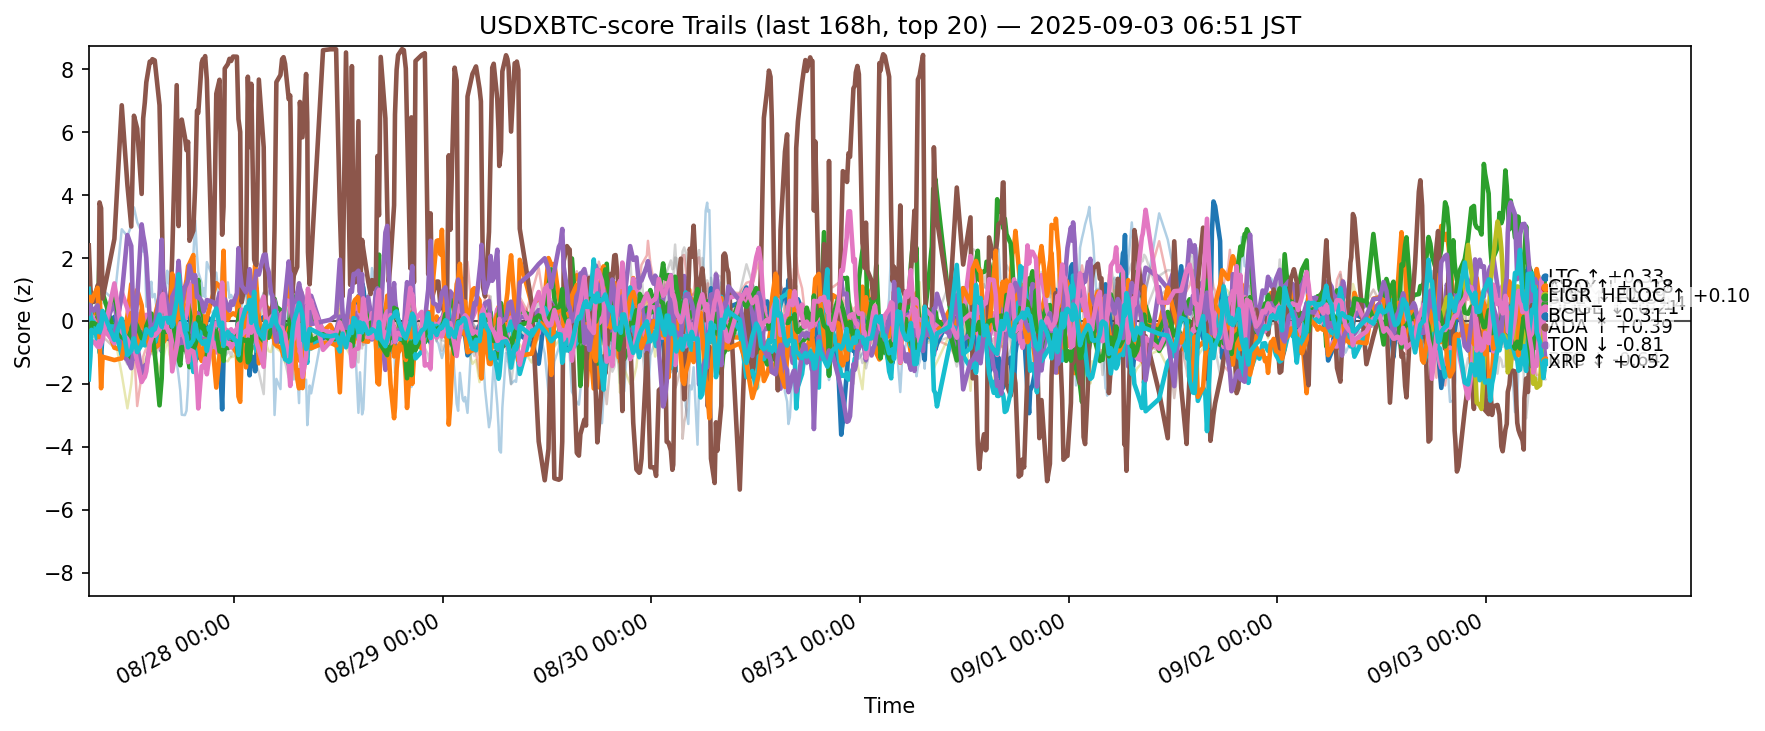

The data file committed next to this chart (first rows):
ts, side, symbol, score
2025-08-26 22:15:43.671900+00:00, usdxbtc, ADA, -0.228
2025-08-26 22:15:43.671900+00:00, usdxbtc, AVAX, -0.3377
2025-08-26 22:15:43.671900+00:00, usdxbtc, BCH, 0.6867
2025-08-26 22:15:43.671900+00:00, usdxbtc, BNB, -1.144
2025-08-26 22:15:43.671900+00:00, usdxbtc, BTC, 0.3171
2025-08-26 22:15:43.671900+00:00, usdxbtc, CRO, 2.402
2025-08-26 22:15:43.671900+00:00, usdxbtc, DOGE, 0.7447
2025-08-26 22:15:43.671900+00:00, usdxbtc, ETH, 0.9714
2025-08-26 22:15:43.671900+00:00, usdxbtc, HBAR, 1.021
2025-08-26 22:15:43.671900+00:00, usdxbtc, HYPE, 0.6982
2025-08-26 22:15:43.671900+00:00, usdxbtc, LINK, 0.7508
2025-08-26 22:15:43.671900+00:00, usdxbtc, LTC, -0.8797
2025-08-26 22:15:43.671900+00:00, usdxbtc, SHIB, -0.145
2025-08-26 22:15:43.671900+00:00, usdxbtc, SOL, 0.241
2025-08-26 22:15:43.671900+00:00, usdxbtc, SUI, -0.2643
2025-08-26 22:15:43.671900+00:00, usdxbtc, TON, -1.007
2025-08-26 22:15:43.671900+00:00, usdxbtc, TRX, -1.29
2025-08-26 22:15:43.671900+00:00, usdxbtc, UNI, -0.1847
2025-08-26 22:15:43.671900+00:00, usdxbtc, XLM, -1.29
2025-08-26 22:15:43.671900+00:00, usdxbtc, XRP, -1.859
2025-08-26 22:26:58.979030+00:00, usdxbtc, ADA, 0.09837
2025-08-26 22:26:58.979030+00:00, usdxbtc, AVAX, 0.04182
2025-08-26 22:26:58.979030+00:00, usdxbtc, BCH, 0.633
2025-08-26 22:26:58.979030+00:00, usdxbtc, BNB, -0.5777
2025-08-26 22:26:58.979030+00:00, usdxbtc, BTC, -0.3245
2025-08-26 22:26:58.979030+00:00, usdxbtc, CRO, 1.052
2025-08-26 22:26:58.979030+00:00, usdxbtc, DOGE, 0.2643
2025-08-26 22:26:58.979030+00:00, usdxbtc, ETH, 0.05651
2025-08-26 22:26:58.979030+00:00, usdxbtc, HBAR, 0.1863
2025-08-26 22:26:58.979030+00:00, usdxbtc, HYPE, 1.667
2025-08-26 22:26:58.979030+00:00, usdxbtc, LINK, 0.7655
2025-08-26 22:26:58.979030+00:00, usdxbtc, LTC, -0.4519
2025-08-26 22:26:58.979030+00:00, usdxbtc, SHIB, -0.119
2025-08-26 22:26:58.979030+00:00, usdxbtc, SOL, 0.494
2025-08-26 22:26:58.979030+00:00, usdxbtc, SUI, -0.1571
2025-08-26 22:26:58.979030+00:00, usdxbtc, TON, -0.7562
2025-08-26 22:26:58.979030+00:00, usdxbtc, TRX, -0.9256
2025-08-26 22:26:58.979030+00:00, usdxbtc, UNI, -0.4106
2025-08-26 22:26:58.979030+00:00, usdxbtc, XLM, -1.079
2025-08-26 22:26:58.979030+00:00, usdxbtc, XRP, -1.128
2025-08-26 22:34:35.806477+00:00, usdxbtc, ADA, -0.1525
2025-08-26 22:34:35.806477+00:00, usdxbtc, AVAX, 0.2198
2025-08-26 22:34:35.806477+00:00, usdxbtc, BCH, 0.1215
2025-08-26 22:34:35.806477+00:00, usdxbtc, BNB, -0.08439
2025-08-26 22:34:35.806477+00:00, usdxbtc, BTC, -0.3138
2025-08-26 22:34:35.806477+00:00, usdxbtc, CRO, 0.6314
2025-08-26 22:34:35.806477+00:00, usdxbtc, DOGE, 0.1662
2025-08-26 22:34:35.806477+00:00, usdxbtc, ETH, 0.3969
2025-08-26 22:34:35.806477+00:00, usdxbtc, HBAR, 0.01278
2025-08-26 22:34:35.806477+00:00, usdxbtc, HYPE, -0.006359
2025-08-26 22:34:35.806477+00:00, usdxbtc, LINK, 0.6138
2025-08-26 22:34:35.806477+00:00, usdxbtc, LTC, -0.06272
2025-08-26 22:34:35.806477+00:00, usdxbtc, SHIB, -0.03649
2025-08-26 22:34:35.806477+00:00, usdxbtc, SOL, 0.3774
2025-08-26 22:34:35.806477+00:00, usdxbtc, SUI, -0.08808
2025-08-26 22:34:35.806477+00:00, usdxbtc, TON, -0.6668
2025-08-26 22:34:35.806477+00:00, usdxbtc, TRX, -0.5523
2025-08-26 22:34:35.806477+00:00, usdxbtc, UNI, -0.3272
2025-08-26 22:34:35.806477+00:00, usdxbtc, XLM, -0.69
2025-08-26 22:34:35.806477+00:00, usdxbtc, XRP, -0.282
... 12,320 more rows
